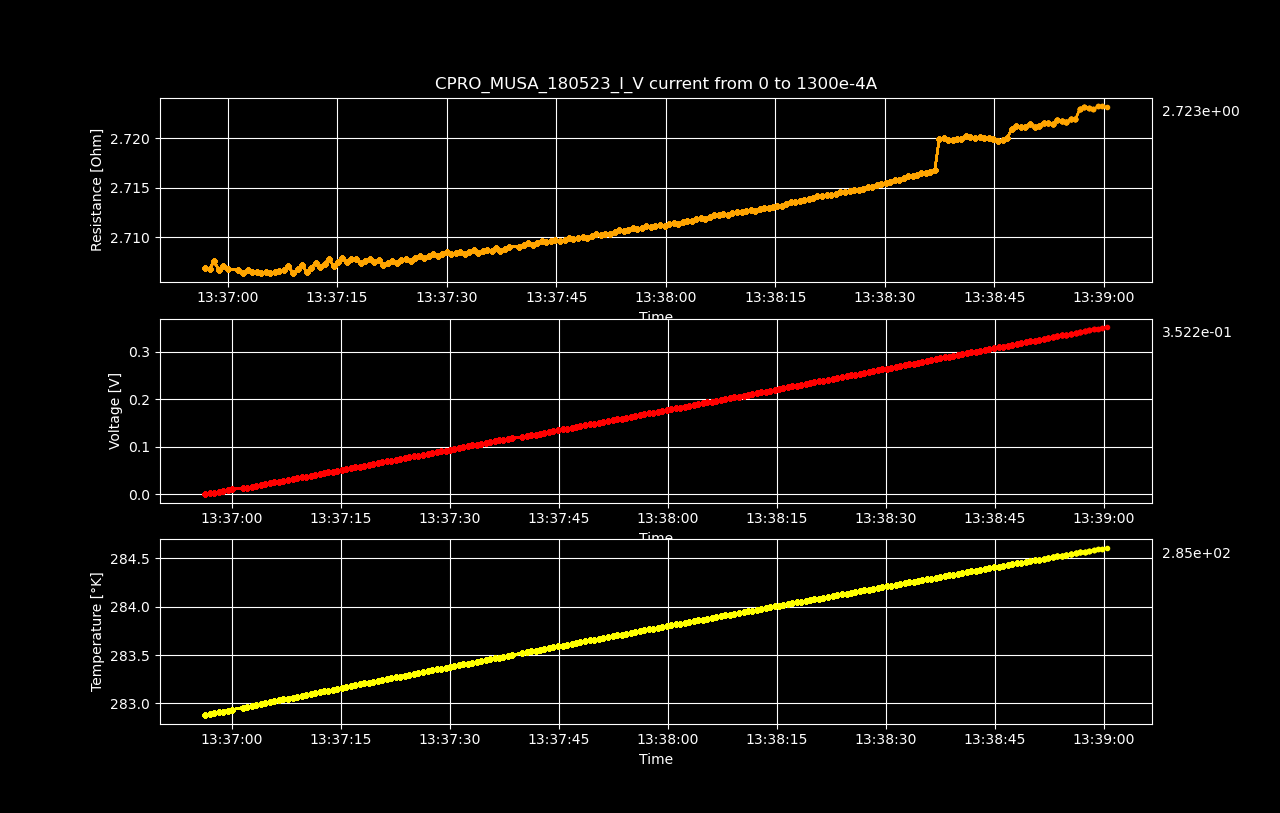

The data file committed next to this chart (first rows):
Datetime, Temperature [K], Voltage [V], Resistance [𝛀], Current Source [A], Electric Field [V/cm], Restivity [𝛀 cm], Current Density [A/cm2]
2023-05-19 13:36:56.299437, 282.9, 1.31774278e-07, inf, 0.0, 2.05897309375e-06, inf, 0.0
2023-05-19 13:36:56.921810, 282.9, 0.001768, 2.707, 0.0006533, 0.02763, 4.61, 0.005993
2023-05-19 13:36:57.528653, 282.9, 0.003537, 2.707, 0.001307, 0.05526, 4.61, 0.01199
2023-05-19 13:36:58.155473, 282.9, 0.005306, 2.708, 0.00196, 0.08291, 4.611, 0.01798
2023-05-19 13:36:58.786716, 282.9, 0.007073, 2.707, 0.002613, 0.1105, 4.61, 0.02397
2023-05-19 13:36:59.398126, 282.9, 0.008842, 2.707, 0.003266, 0.1382, 4.611, 0.02997
2023-05-19 13:37:00.028021, 282.9, 0.01061, 2.707, 0.00392, 0.1658, 4.61, 0.03596
2023-05-19 13:37:01.482950, 283, 0.01238, 2.707, 0.004573, 0.1934, 4.61, 0.04195
2023-05-19 13:37:02.112235, 283, 0.01414, 2.706, 0.005226, 0.221, 4.609, 0.04795
2023-05-19 13:37:02.736808, 283, 0.01591, 2.707, 0.005879, 0.2486, 4.61, 0.05394
2023-05-19 13:37:03.362612, 283, 0.01768, 2.706, 0.006533, 0.2763, 4.609, 0.05993
2023-05-19 13:37:03.973559, 283, 0.01945, 2.707, 0.007186, 0.3039, 4.61, 0.06593
2023-05-19 13:37:04.599378, 283, 0.02122, 2.706, 0.007839, 0.3315, 4.609, 0.07192
2023-05-19 13:37:05.203105, 283, 0.02298, 2.706, 0.008492, 0.3591, 4.609, 0.07791
2023-05-19 13:37:05.826783, 283, 0.02475, 2.706, 0.009146, 0.3867, 4.609, 0.08391
2023-05-19 13:37:06.440059, 283, 0.02652, 2.706, 0.009799, 0.4144, 4.609, 0.0899
2023-05-19 13:37:07.071899, 283, 0.02829, 2.707, 0.01045, 0.442, 4.61, 0.09589
2023-05-19 13:37:07.705481, 283, 0.03006, 2.707, 0.01111, 0.4697, 4.61, 0.1019
2023-05-19 13:37:08.330491, 283.1, 0.03183, 2.707, 0.01176, 0.4974, 4.61, 0.1079
2023-05-19 13:37:08.951762, 283.1, 0.03359, 2.706, 0.01241, 0.5249, 4.609, 0.1139
2023-05-19 13:37:09.575223, 283.1, 0.03536, 2.707, 0.01307, 0.5526, 4.61, 0.1199
2023-05-19 13:37:10.183892, 283.1, 0.03714, 2.707, 0.01372, 0.5803, 4.611, 0.1259
2023-05-19 13:37:10.815289, 283.1, 0.0389, 2.706, 0.01437, 0.6078, 4.609, 0.1319
2023-05-19 13:37:11.440862, 283.1, 0.04067, 2.707, 0.01503, 0.6355, 4.61, 0.1378
2023-05-19 13:37:12.064146, 283.1, 0.04245, 2.707, 0.01568, 0.6632, 4.611, 0.1438
2023-05-19 13:37:12.671115, 283.1, 0.04421, 2.707, 0.01633, 0.6908, 4.61, 0.1498
2023-05-19 13:37:13.278059, 283.1, 0.04598, 2.707, 0.01698, 0.7185, 4.611, 0.1558
2023-05-19 13:37:13.882629, 283.1, 0.04776, 2.708, 0.01764, 0.7462, 4.612, 0.1618
2023-05-19 13:37:14.506235, 283.2, 0.04952, 2.707, 0.01829, 0.7737, 4.611, 0.1678
2023-05-19 13:37:15.123599, 283.2, 0.05129, 2.708, 0.01894, 0.8015, 4.611, 0.1738
2023-05-19 13:37:15.725034, 283.2, 0.05307, 2.708, 0.0196, 0.8292, 4.612, 0.1798
2023-05-19 13:37:16.341586, 283.2, 0.05483, 2.707, 0.02025, 0.8567, 4.611, 0.1858
2023-05-19 13:37:16.950571, 283.2, 0.0566, 2.708, 0.0209, 0.8844, 4.612, 0.1918
2023-05-19 13:37:17.595079, 283.2, 0.05837, 2.708, 0.02156, 0.9121, 4.612, 0.1978
2023-05-19 13:37:18.221506, 283.2, 0.06013, 2.707, 0.02221, 0.9396, 4.611, 0.2038
2023-05-19 13:37:18.827340, 283.2, 0.06191, 2.708, 0.02286, 0.9673, 4.611, 0.2098
2023-05-19 13:37:19.441608, 283.2, 0.06368, 2.708, 0.02352, 0.995, 4.612, 0.2158
2023-05-19 13:37:20.073795, 283.2, 0.06544, 2.707, 0.02417, 1.023, 4.611, 0.2218
2023-05-19 13:37:20.704175, 283.2, 0.06722, 2.708, 0.02482, 1.05, 4.612, 0.2277
2023-05-19 13:37:21.328626, 283.3, 0.06897, 2.707, 0.02548, 1.078, 4.611, 0.2337
2023-05-19 13:37:21.949270, 283.3, 0.07075, 2.707, 0.02613, 1.105, 4.611, 0.2397
2023-05-19 13:37:22.551664, 283.3, 0.07252, 2.708, 0.02678, 1.133, 4.611, 0.2457
2023-05-19 13:37:23.163392, 283.3, 0.07428, 2.707, 0.02744, 1.161, 4.611, 0.2517
2023-05-19 13:37:23.785756, 283.3, 0.07606, 2.708, 0.02809, 1.188, 4.612, 0.2577
2023-05-19 13:37:24.400211, 283.3, 0.07783, 2.708, 0.02874, 1.216, 4.612, 0.2637
2023-05-19 13:37:25.047047, 283.3, 0.0796, 2.708, 0.0294, 1.244, 4.611, 0.2697
2023-05-19 13:37:25.655145, 283.3, 0.08137, 2.708, 0.03005, 1.271, 4.612, 0.2757
2023-05-19 13:37:26.281000, 283.3, 0.08315, 2.708, 0.0307, 1.299, 4.612, 0.2817
2023-05-19 13:37:26.925207, 283.3, 0.08491, 2.708, 0.03136, 1.327, 4.612, 0.2877
2023-05-19 13:37:27.540238, 283.3, 0.08668, 2.708, 0.03201, 1.354, 4.612, 0.2937
2023-05-19 13:37:28.156935, 283.4, 0.08846, 2.708, 0.03266, 1.382, 4.613, 0.2997
2023-05-19 13:37:28.783809, 283.4, 0.09023, 2.708, 0.03332, 1.41, 4.612, 0.3057
2023-05-19 13:37:29.406994, 283.4, 0.092, 2.708, 0.03397, 1.438, 4.613, 0.3116
2023-05-19 13:37:30.018260, 283.4, 0.09378, 2.709, 0.03462, 1.465, 4.613, 0.3176
2023-05-19 13:37:30.619412, 283.4, 0.09554, 2.708, 0.03528, 1.493, 4.613, 0.3236
2023-05-19 13:37:31.221024, 283.4, 0.09731, 2.708, 0.03593, 1.52, 4.613, 0.3296
2023-05-19 13:37:31.834101, 283.4, 0.09909, 2.709, 0.03658, 1.548, 4.613, 0.3356
2023-05-19 13:37:32.462901, 283.4, 0.1008, 2.708, 0.03724, 1.576, 4.613, 0.3416
2023-05-19 13:37:33.084663, 283.4, 0.1026, 2.708, 0.03789, 1.603, 4.613, 0.3476
2023-05-19 13:37:33.684570, 283.4, 0.1044, 2.709, 0.03854, 1.631, 4.613, 0.3536
... 140 more rows
